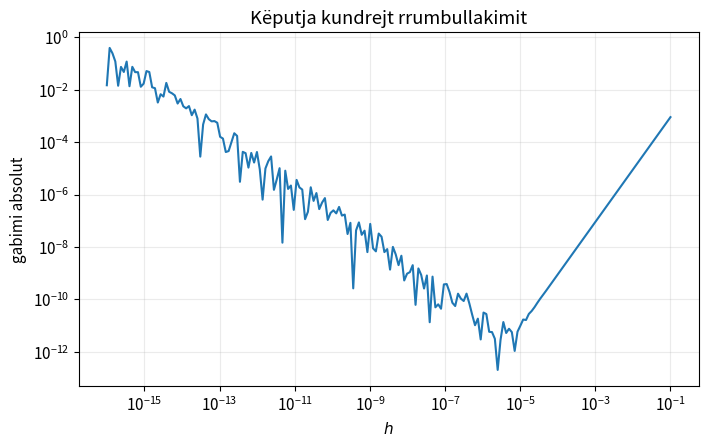

Write Python code to recreate this figure. (Note: this script raises an exception after producing the figure.)
import numpy as np
import matplotlib.pyplot as plt

plt.rcParams.update({
    "figure.figsize": (8, 4.6),
    "axes.grid": True,
    "grid.alpha": 0.25,
    "font.size": 11,
})
rng = np.random.default_rng(2026)

from numpy.polynomial.legendre import leggauss


h=np.logspace(-16,-1,200); x0=1.0
d=(np.sin(x0+h)-np.sin(x0-h))/(2*h); err=np.abs(d-np.cos(x0))
fig,ax=plt.subplots(); ax.loglog(h,err); ax.set(xlabel='$h$',ylabel='gabimi absolut',title='Këputja kundrejt rrumbullakimit'); plt.show()


def trapez(f,a,b,n):
    x=np.linspace(a,b,n+1); y=f(x); return (b-a)/n*(.5*y[0]+y[1:-1].sum()+.5*y[-1])

def simpson(f,a,b,n):
    # TODO: plotësoni zbatimin duke u mbështetur te algoritmi i mësipërm.
    raise NotImplementedError('Plotësoni këtë pjesë')

ns=2**np.arange(2,11); exact=2.0
et=np.array([abs(trapez(np.sin,0,np.pi,n)-exact) for n in ns])
es=np.array([abs(simpson(np.sin,0,np.pi,n)-exact) for n in ns])
print('Rendi trapez:',np.polyfit(np.log(ns),np.log(et),1)[0])
print('Rendi Simpson:',np.polyfit(np.log(ns),np.log(es),1)[0])
plt.loglog(ns,et,'o-',label='trapezi'); plt.loglog(ns,es,'o-',label='Simpsoni'); plt.legend(); plt.show()


def gauss_legendre(f,a,b,n):
    z,w=leggauss(n); x=.5*(a+b)+.5*(b-a)*z; return .5*(b-a)*np.sum(w*f(x))
for n in [2,3,4,8]: print(n,gauss_legendre(np.exp,-1,1,n))
